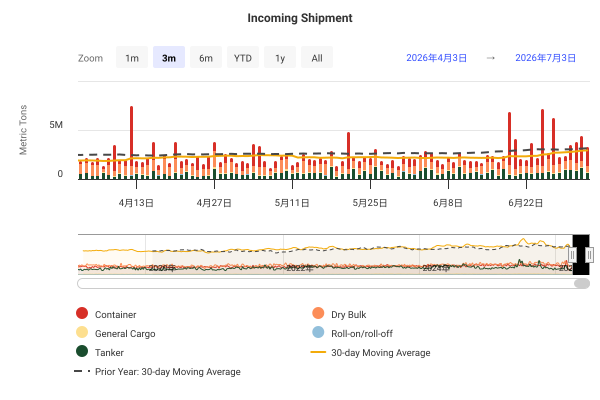

The data file committed next to this chart (first rows):
DateTime, Container, Dry Bulk, General Cargo, Roll-on/roll-off, Tanker, 30-day Moving Average, Prior Year: 30-day Moving Average
2019-01-01 00:00:00, 759719, 716905, 42492, 13110, 458437, , 
2019-01-02 00:00:00, 944295, 829241, 38410, 17802, 439339, , 
2019-01-03 00:00:00, 755264, 448616, 53171, 2997, 321925, , 
2019-01-04 00:00:00, 904530, 233220, 34168, 10897, 495167, , 
2019-01-05 00:00:00, 1006827, 568272, 44386, 15888, 459802, , 
2019-01-06 00:00:00, 659314, 1037493, 39171, 15036, 795041, , 
2019-01-07 00:00:00, 964259, 926309, 41019, 6033, 573152, , 
2019-01-08 00:00:00, 575555, 868175, 43217, 15336, 746077, , 
2019-01-09 00:00:00, 1046271, 518755, 54508, 7152, 309767, , 
2019-01-10 00:00:00, 635787, 966058, 60782, 25508, 375198, , 
2019-01-11 00:00:00, 488857, 664841, 57910, 2989, 356267, , 
2019-01-12 00:00:00, 669406, 1618039, 51722, 8314, 480970, , 
2019-01-13 00:00:00, 687701, 512476, 51246, 5776, 290162, , 
2019-01-14 00:00:00, 547196, 1211402, 40068, 8495, 881148, , 
2019-01-15 00:00:00, 744672, 893135, 73331, 16348, 382956, , 
2019-01-16 00:00:00, 1119052, 440843, 35108, 7941, 370673, , 
2019-01-17 00:00:00, 627318, 459765, 55744, 8601, 322382, , 
2019-01-18 00:00:00, 740312, 980763, 50709, 6604, 416563, , 
2019-01-19 00:00:00, 737515, 830063, 50000, 13868, 660724, , 
2019-01-20 00:00:00, 555016, 864379, 42504, 9600, 603124, , 
2019-01-21 00:00:00, 958794, 1029045, 98153, 21424, 621433, , 
2019-01-22 00:00:00, 748508, 863328, 53560, 13145, 466212, , 
2019-01-23 00:00:00, 1057677, 829529, 55493, 8730, 477710, , 
2019-01-24 00:00:00, 699664, 1302785, 74500, 4529, 183706, , 
2019-01-25 00:00:00, 1035089, 1007703, 73266, 8948, 318569, , 
2019-01-26 00:00:00, 516251, 733844, 22608, 6647, 350392, , 
2019-01-27 00:00:00, 404537, 454131, 61163, 7538, 340671, , 
2019-01-28 00:00:00, 709496, 768020, 64331, 7197, 518585, , 
2019-01-29 00:00:00, 952401, 1181932, 71139, 11392, 425126, , 
2019-01-30 00:00:00, 1184939, 737082, 82734, 14372, 682692, 2133189, 
2019-01-31 00:00:00, 887388, 800695, 52111, 5736, 223485, 2132481, 
2019-02-01 00:00:00, 512544, 676176, 47519, 8594, 488062, 2114608, 
2019-02-02 00:00:00, 707791, 693759, 41575, 4968, 352536, 2121897, 
2019-02-03 00:00:00, 453606, 690597, 50228, 8848, 293671, 2115862, 
2019-02-04 00:00:00, 787562, 991140, 85319, 11891, 678827, 2131181, 
2019-02-05 00:00:00, 659336, 833433, 72451, 10701, 746564, 2123729, 
2019-02-06 00:00:00, 712223, 678173, 44267, 9972, 700398, 2111538, 
2019-02-07 00:00:00, 588188, 556577, 103456, 20913, 391066, 2091933, 
2019-02-08 00:00:00, 718988, 631316, 45003, 16965, 316915, 2085024, 
2019-02-09 00:00:00, 1085656, 982709, 61831, 10280, 336794, 2098822, 
2019-02-10 00:00:00, 653583, 878028, 49771, 11115, 325578, 2110396, 
2019-02-11 00:00:00, 1260233, 1309344, 68585, 14594, 449435, 2119520, 
2019-02-12 00:00:00, 350212, 955278, 55272, 8490, 386928, 2126481, 
2019-02-13 00:00:00, 917177, 691940, 56900, 5181, 651376, 2114290, 
2019-02-14 00:00:00, 1172818, 936016, 49166, 10510, 610166, 2136564, 
2019-02-15 00:00:00, 537139, 394108, 64192, 7181, 315008, 2114698, 
2019-02-16 00:00:00, 562173, 991615, 83856, 11367, 470678, 2136227, 
2019-02-17 00:00:00, 698040, 554440, 29766, 15187, 378547, 2118928, 
2019-02-18 00:00:00, 806595, 1062263, 75186, 11931, 246813, 2115949, 
2019-02-19 00:00:00, 636149, 689146, 69666, 4012, 507795, 2110354, 
2019-02-20 00:00:00, 637385, 1157521, 92709, 23592, 1055241, 2118274, 
2019-02-21 00:00:00, 397770, 928474, 56241, 11276, 452348, 2108319, 
2019-02-22 00:00:00, 564133, 1340737, 41807, 11569, 313269, 2103065, 
2019-02-23 00:00:00, 832661, 762442, 76026, 8592, 707522, 2107133, 
2019-02-24 00:00:00, 756681, 914482, 35896, 6253, 355467, 2094640, 
2019-02-25 00:00:00, 607314, 991740, 70206, 9114, 541861, 2114323, 
2019-02-26 00:00:00, 710213, 870240, 43273, 17110, 367770, 2139009, 
2019-02-27 00:00:00, 1110635, 725469, 51733, 13779, 417272, 2147384, 
2019-02-28 00:00:00, 522913, 736660, 49085, 7208, 265837, 2112042, 
2019-03-01 00:00:00, 386939, 738461, 56898, 10851, 782543, 2087837, 
... 2,681 more rows
